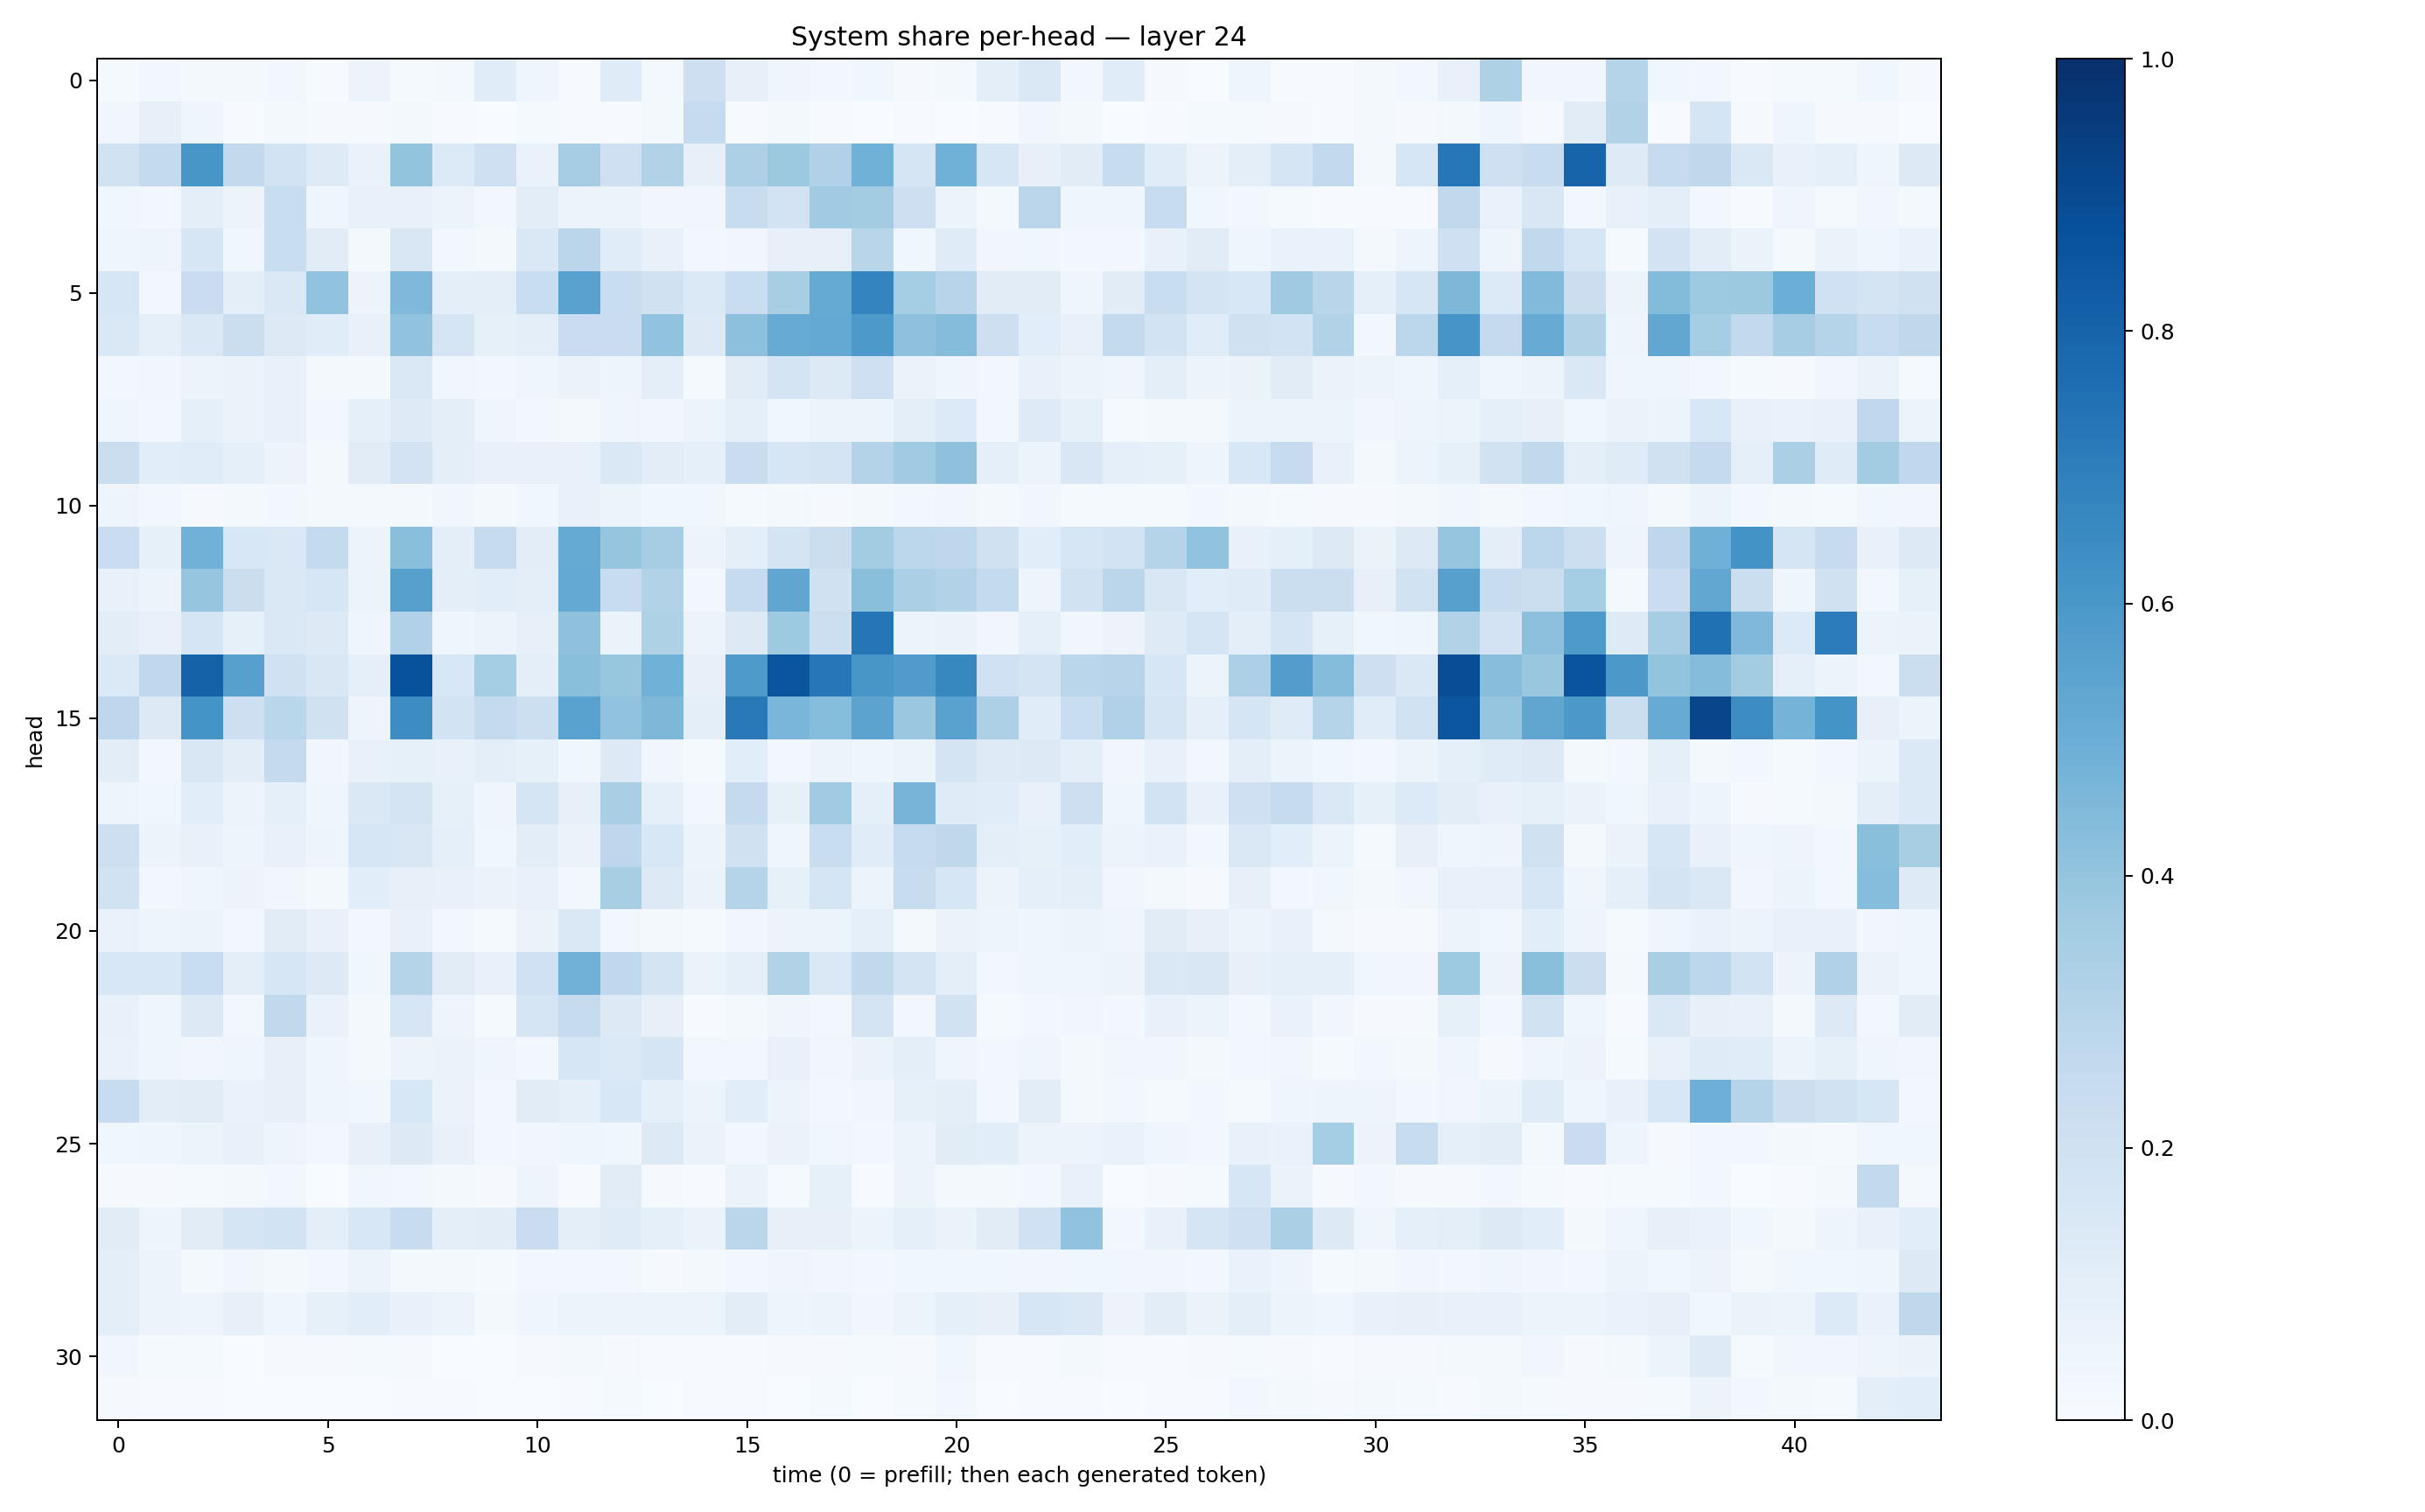

Source data for this figure (header and first rows):
0.013402031, 0.023447987, 0.017463002, 0.016265204, 0.025270294, 0.0074412725, 0.055863123, 0.015481099, 0.021417418, 0.115521014, 0.042427246, 0.0073928293, 0.12032538, 0.021884883, 0.21344014, 0.082009085, 0.046717215, 0.027354604, 0.037965737, 0.011142359, 0.020914052, 0.09833353, 0.14574164, 0.027224176
0.03412, 0.08028, 0.03969, 0.004768, 0.01673, 0.01118, 0.009499, 0.02089, 0.004, 0.001886, 0.01236, 0.004638, 0.004223, 0.0157, 0.2479, 0.007204, 0.02195, 0.005549, 0.00241, 0.007524, 0.003336, 0.007087, 0.03431, 0.02336
0.1889, 0.2556, 0.6047, 0.2586, 0.1859, 0.1235, 0.06844, 0.3986, 0.1332, 0.204, 0.06877, 0.3505, 0.2086, 0.3089, 0.07909, 0.3263, 0.3783, 0.3166, 0.4857, 0.1649, 0.4881, 0.1639, 0.07831, 0.1131
0.03715, 0.02544, 0.09597, 0.05635, 0.233, 0.04605, 0.07517, 0.07236, 0.05335, 0.02839, 0.1019, 0.05641, 0.06086, 0.03441, 0.03161, 0.2395, 0.1813, 0.3668, 0.359, 0.2134, 0.05225, 0.02242, 0.2819, 0.04589
0.04283, 0.04783, 0.1593, 0.03688, 0.2327, 0.1125, 0.01582, 0.1496, 0.03123, 0.01984, 0.1467, 0.2851, 0.1142, 0.07732, 0.02926, 0.03352, 0.07914, 0.07846, 0.2915, 0.03728, 0.1196, 0.03142, 0.03777, 0.03058
0.1616, 0.02385, 0.2271, 0.09491, 0.1437, 0.4033, 0.05765, 0.4505, 0.09826, 0.09735, 0.2332, 0.5511, 0.2322, 0.1959, 0.139, 0.2334, 0.341, 0.5158, 0.6756, 0.3546, 0.2964, 0.1112, 0.1121, 0.0461
0.1413, 0.09178, 0.1412, 0.2251, 0.1294, 0.1157, 0.07588, 0.4054, 0.1669, 0.08258, 0.09855, 0.2276, 0.2297, 0.4044, 0.1272, 0.4145, 0.5101, 0.5222, 0.593, 0.4125, 0.4343, 0.2145, 0.1071, 0.07679
0.02817, 0.03128, 0.05618, 0.06383, 0.07753, 0.02064, 0.02229, 0.145, 0.03628, 0.02469, 0.04676, 0.06463, 0.05018, 0.09674, 0.01485, 0.1096, 0.178, 0.1287, 0.2099, 0.06474, 0.04414, 0.02823, 0.0742, 0.05496
0.04362, 0.02849, 0.08603, 0.06576, 0.0761, 0.02965, 0.08652, 0.1228, 0.09862, 0.03975, 0.02437, 0.01659, 0.04531, 0.0319, 0.06182, 0.09276, 0.03629, 0.05197, 0.05252, 0.09537, 0.1336, 0.03057, 0.1236, 0.08376
0.2209, 0.1087, 0.1158, 0.08995, 0.05806, 0.02325, 0.1129, 0.1832, 0.09458, 0.07137, 0.07723, 0.07448, 0.1416, 0.1022, 0.09052, 0.2285, 0.1618, 0.1757, 0.306, 0.3641, 0.4107, 0.09251, 0.06099, 0.1517
0.04991, 0.03125, 0.01159, 0.01648, 0.03074, 0.02063, 0.01783, 0.01808, 0.03369, 0.01814, 0.03529, 0.07513, 0.05289, 0.03899, 0.03632, 0.01313, 0.02227, 0.01145, 0.02297, 0.02441, 0.03306, 0.01666, 0.03202, 0.01449
0.2296, 0.08345, 0.4815, 0.1555, 0.1417, 0.2557, 0.06114, 0.4248, 0.09442, 0.2431, 0.1037, 0.5185, 0.3976, 0.3486, 0.05515, 0.09437, 0.1749, 0.2239, 0.3568, 0.2788, 0.2751, 0.1962, 0.1084, 0.1611
0.0738, 0.05405, 0.3969, 0.2233, 0.1437, 0.158, 0.06216, 0.5615, 0.09421, 0.1077, 0.09443, 0.5223, 0.2368, 0.3116, 0.02821, 0.2474, 0.5318, 0.196, 0.4246, 0.3325, 0.3163, 0.2562, 0.04973, 0.1888
0.1049, 0.07294, 0.1663, 0.08319, 0.1411, 0.1264, 0.0453, 0.3192, 0.04483, 0.05443, 0.07871, 0.4103, 0.06289, 0.3222, 0.05724, 0.1311, 0.3724, 0.2166, 0.7291, 0.05961, 0.06291, 0.03287, 0.0877, 0.03407
0.138, 0.2682, 0.8047, 0.5603, 0.2024, 0.1485, 0.09153, 0.871, 0.1557, 0.3546, 0.0955, 0.4231, 0.3934, 0.4877, 0.0816, 0.5888, 0.8566, 0.7237, 0.6026, 0.5811, 0.6629, 0.201, 0.1743, 0.2855
0.2773, 0.1293, 0.6156, 0.2138, 0.2877, 0.1955, 0.04931, 0.6429, 0.187, 0.2551, 0.2179, 0.5524, 0.4042, 0.4568, 0.09706, 0.7171, 0.4646, 0.4298, 0.5453, 0.3823, 0.5546, 0.3262, 0.1155, 0.2336
0.1018, 0.02391, 0.1496, 0.1041, 0.2517, 0.03267, 0.07097, 0.0851, 0.07362, 0.09911, 0.0841, 0.03559, 0.1317, 0.03345, 0.01421, 0.1067, 0.03058, 0.05766, 0.04406, 0.05377, 0.1778, 0.1232, 0.1303, 0.09783
0.04873, 0.03854, 0.1085, 0.0554, 0.09191, 0.04615, 0.147, 0.1766, 0.08346, 0.04202, 0.1662, 0.08116, 0.3379, 0.08882, 0.03012, 0.2501, 0.08503, 0.364, 0.09109, 0.4692, 0.1194, 0.1157, 0.075, 0.2148
0.2143, 0.05432, 0.07382, 0.04712, 0.07696, 0.04893, 0.1581, 0.1508, 0.08614, 0.03683, 0.1029, 0.06347, 0.2754, 0.1527, 0.05114, 0.1958, 0.04589, 0.2324, 0.117, 0.2453, 0.2703, 0.09483, 0.08521, 0.1076
0.1889, 0.02625, 0.04027, 0.05582, 0.0326, 0.01622, 0.1076, 0.07996, 0.07644, 0.06268, 0.0709, 0.02915, 0.3405, 0.1255, 0.06508, 0.3023, 0.08313, 0.1681, 0.06101, 0.2383, 0.1569, 0.0572, 0.08914, 0.09821
0.06909, 0.04716, 0.0531, 0.02502, 0.1121, 0.07143, 0.02871, 0.07709, 0.02354, 0.0154, 0.06613, 0.1483, 0.02914, 0.01652, 0.01472, 0.03153, 0.06079, 0.05116, 0.08634, 0.01843, 0.0634, 0.04799, 0.04141, 0.05607
0.1549, 0.1555, 0.2314, 0.09901, 0.1566, 0.1269, 0.03813, 0.2971, 0.1098, 0.07415, 0.1999, 0.4827, 0.2675, 0.1788, 0.06262, 0.09265, 0.3144, 0.1414, 0.265, 0.1766, 0.0957, 0.02784, 0.04611, 0.04571
0.07506, 0.04403, 0.1313, 0.02914, 0.2629, 0.06664, 0.01947, 0.1581, 0.0482, 0.01273, 0.1698, 0.2445, 0.1303, 0.07849, 0.005958, 0.01685, 0.04248, 0.03023, 0.178, 0.0262, 0.194, 0.01485, 0.03011, 0.03505
0.06821, 0.04186, 0.03253, 0.04473, 0.07954, 0.04341, 0.02292, 0.0552, 0.06396, 0.04143, 0.02701, 0.1638, 0.1386, 0.1669, 0.02783, 0.02987, 0.07077, 0.0315, 0.06599, 0.09776, 0.04048, 0.03001, 0.03927, 0.01849
0.2356, 0.1039, 0.111, 0.07008, 0.08151, 0.04302, 0.03658, 0.1544, 0.06611, 0.02367, 0.1132, 0.08945, 0.1527, 0.09096, 0.0612, 0.1071, 0.05223, 0.03112, 0.03173, 0.08313, 0.09748, 0.02677, 0.1047, 0.02198
0.03831, 0.04064, 0.05084, 0.07372, 0.04823, 0.02448, 0.07917, 0.1302, 0.07187, 0.02498, 0.03464, 0.04063, 0.03862, 0.1318, 0.06494, 0.02733, 0.06419, 0.03838, 0.02535, 0.05813, 0.1117, 0.1063, 0.05688, 0.05836
0.008142, 0.01151, 0.01393, 0.02084, 0.02885, 0.003126, 0.03581, 0.03118, 0.02218, 0.01067, 0.04871, 0.005699, 0.1095, 0.01059, 0.006766, 0.06591, 0.01222, 0.08413, 0.005181, 0.0621, 0.0181, 0.02016, 0.02744, 0.07719
0.1122, 0.04913, 0.1132, 0.1646, 0.1861, 0.09606, 0.1541, 0.2421, 0.09922, 0.1031, 0.2271, 0.09808, 0.1197, 0.08847, 0.06505, 0.2848, 0.07818, 0.08003, 0.0516, 0.0872, 0.06409, 0.1119, 0.2015, 0.4046
0.09577, 0.05774, 0.01737, 0.032, 0.01845, 0.02718, 0.0546, 0.02099, 0.01714, 0.01362, 0.0254, 0.02356, 0.02467, 0.01116, 0.0189, 0.02777, 0.04263, 0.03411, 0.02382, 0.03857, 0.03718, 0.03792, 0.03307, 0.03537
0.09442, 0.05541, 0.05015, 0.08025, 0.04392, 0.08213, 0.1056, 0.07473, 0.06226, 0.01662, 0.04056, 0.05429, 0.05522, 0.05281, 0.06199, 0.1052, 0.04749, 0.05388, 0.03479, 0.05997, 0.08939, 0.08138, 0.1631, 0.1437
0.03514, 0.01551, 0.01369, 0.003868, 0.01021, 0.008489, 0.01432, 0.01133, 0.003125, 0.00382, 0.008533, 0.02072, 0.01031, 0.007024, 0.004263, 0.007323, 0.01115, 0.0104, 0.01424, 0.011, 0.03533, 0.007456, 0.007553, 0.01713
0.01016, 0.00579, 0.004653, 0.003548, 0.003885, 0.002397, 0.002461, 0.005323, 0.00394, 0.002227, 0.00367, 0.005481, 0.01191, 0.00355, 0.006917, 0.005398, 0.002904, 0.01368, 0.001335, 0.01343, 0.02859, 0.003869, 0.006572, 0.006183
